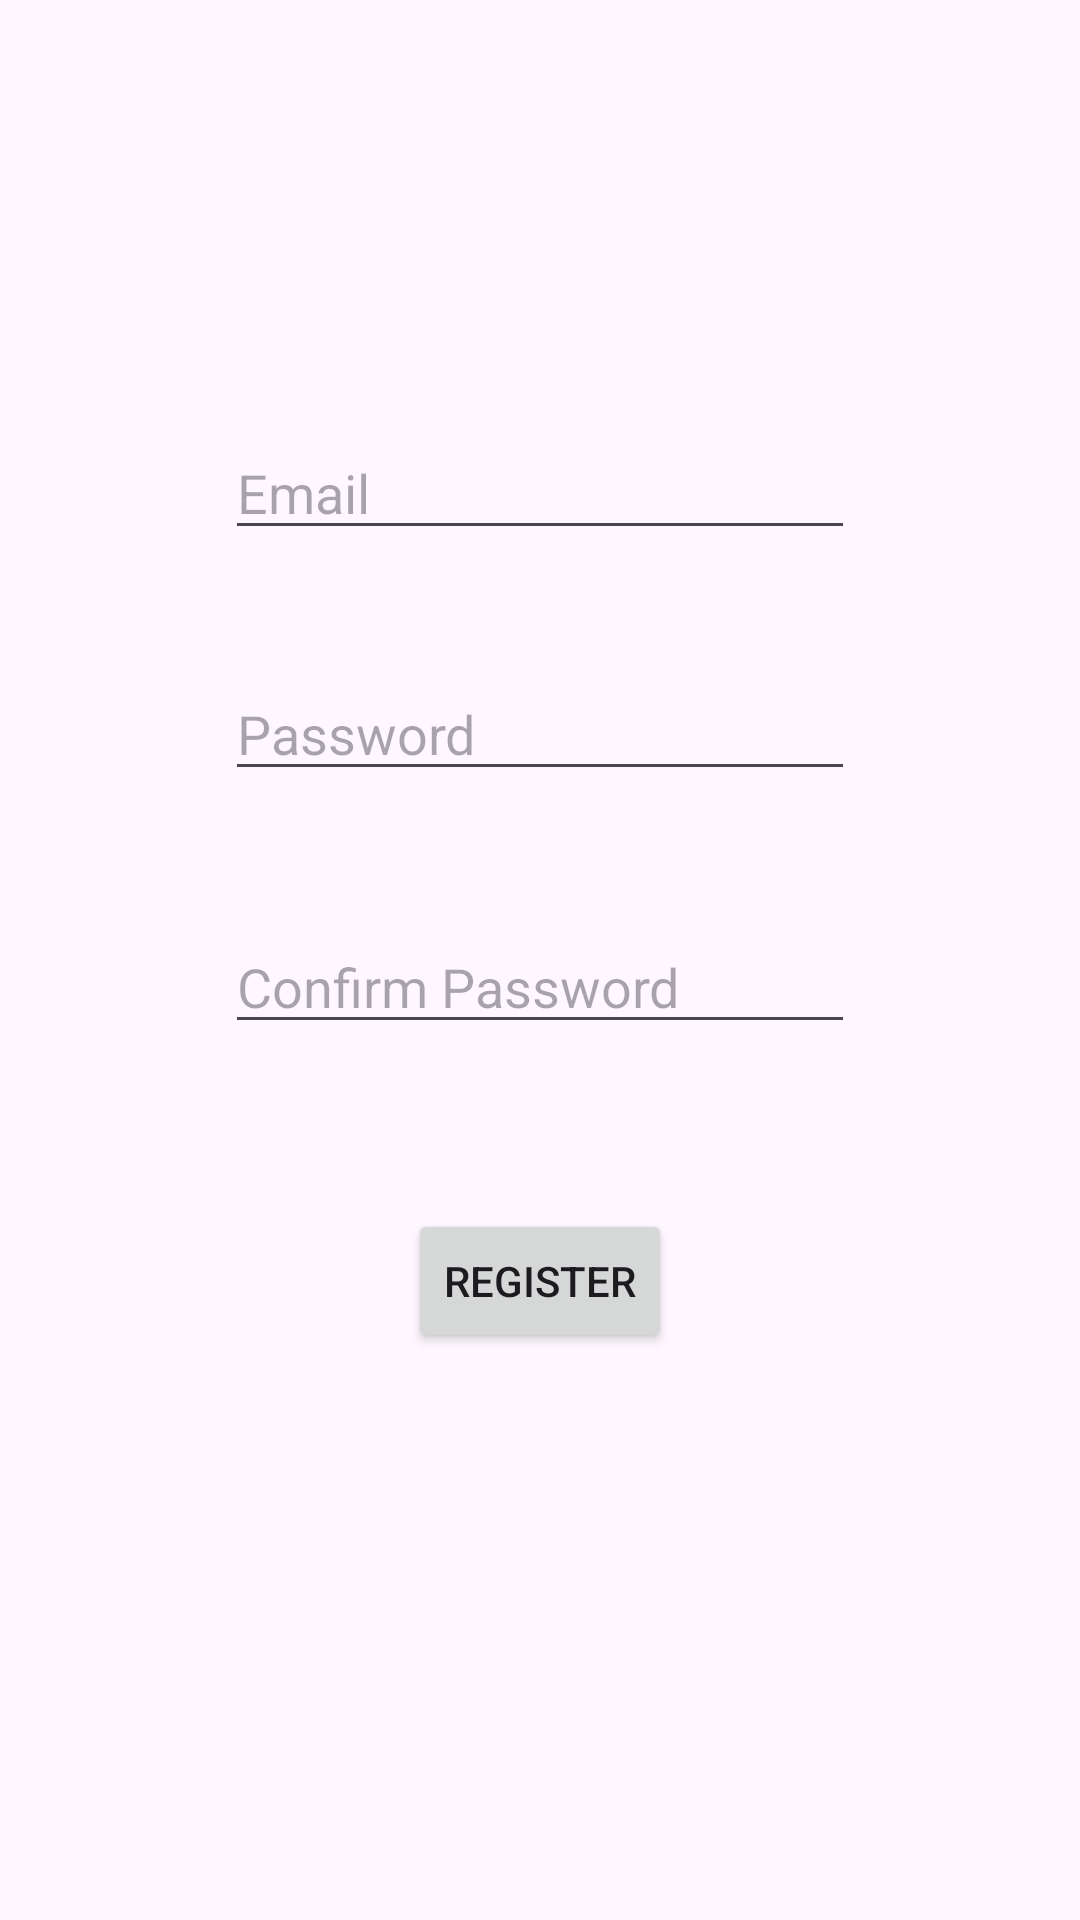

Here is an Android app screen rendered from its layout file. Give the layout XML and the strings, colors and styles it references.
<!-- AndroidManifest.xml: application theme Theme.SQLiteLoginDatabaseApp -->
<!-- res/layout/activity_register_screen.xml -->
<?xml version="1.0" encoding="utf-8"?>
<androidx.constraintlayout.widget.ConstraintLayout xmlns:android="http://schemas.android.com/apk/res/android"
    xmlns:app="http://schemas.android.com/apk/res-auto"
    xmlns:tools="http://schemas.android.com/tools"
    android:id="@+id/main"
    android:layout_width="match_parent"
    android:layout_height="match_parent"
    tools:context=".RegisterScreen">

    <EditText
        android:id="@+id/newTxtEmail"
        android:layout_width="wrap_content"
        android:layout_height="wrap_content"
        android:layout_marginTop="142dp"
        android:ems="10"
        android:hint="Email"
        android:inputType="text"
        app:layout_constraintEnd_toEndOf="parent"
        app:layout_constraintStart_toStartOf="parent"
        app:layout_constraintTop_toTopOf="parent" />

    <EditText
        android:id="@+id/newTxtPassword"
        android:layout_width="wrap_content"
        android:layout_height="wrap_content"
        android:layout_marginTop="39dp"
        android:ems="10"
        android:hint="Password"
        android:inputType="numberPassword"
        app:layout_constraintStart_toStartOf="@+id/newTxtEmail"
        app:layout_constraintTop_toBottomOf="@+id/newTxtEmail" />

    <EditText
        android:id="@+id/confirmPassword"
        android:layout_width="wrap_content"
        android:layout_height="wrap_content"
        android:layout_marginTop="43dp"
        android:ems="10"
        android:hint="Confirm Password"
        android:inputType="numberPassword"
        app:layout_constraintStart_toStartOf="@+id/newTxtPassword"
        app:layout_constraintTop_toBottomOf="@+id/newTxtPassword" />

    <Button
        android:id="@+id/newBtnRegister"
        android:layout_width="wrap_content"
        android:layout_height="wrap_content"
        android:layout_marginTop="55dp"
        android:text="Register"
        app:layout_constraintEnd_toEndOf="parent"
        app:layout_constraintStart_toStartOf="parent"
        app:layout_constraintTop_toBottomOf="@+id/confirmPassword" />
</androidx.constraintlayout.widget.ConstraintLayout>
<!-- resources referenced by this layout -->
<resources>
  <style name="Theme.SQLiteLoginDatabaseApp" parent="Base.Theme.SQLiteLoginDatabaseApp" />
  <style name="Base.Theme.SQLiteLoginDatabaseApp" parent="Theme.Material3.DayNight.NoActionBar">
          
          
      </style>
</resources>
